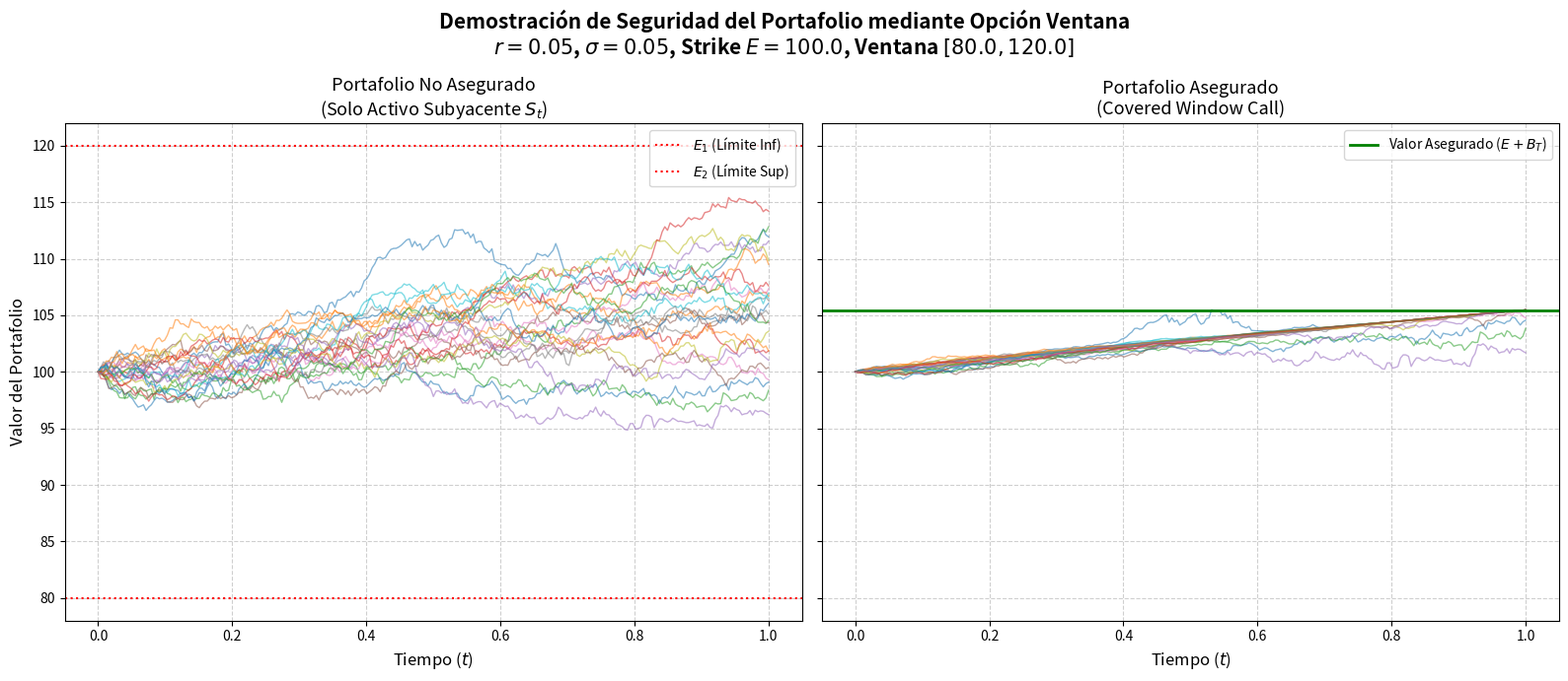

Write Python code to recreate this figure.
import numpy as np
import matplotlib.pyplot as plt
from scipy.stats import norm

# ====================================================================
# Parámetros del Contrato
# ====================================================================
N = 252            # Número de pasos de tiempo (252 días de trading)
T = 1.0            # Tiempo de expiración (1 año)
delta_t = T / N    # Incremento de tiempo finito
S_0 = 100.0        # Valor inicial del subyacente
E = 100.0          # Precio Strike

# Sección 1 – Portafolio Replicante (cobertura delta)
E1_h = 90.0        # Límite inferior de la ventana
E2_h = 110.0       # Límite superior de la ventana
mu_h = 0.05        # Tendencia
sigma_h = 0.20     # Volatilidad
r_h = 0.05         # Tasa libre de riesgo

# Sección 2 – Demostración de Seguridad (Covered Window Call)
E1_s = 80.0        # Ventana más amplia
E2_s = 120.0
mu_s = 0.05
sigma_s = 0.05     # Volatilidad baja
r_s = 0.05
N_sims = 25        # Número de simulaciones para la comparación

# ====================================================================
# Funciones Comunes
# ====================================================================
def simular_S(N, delta_t, S_0, mu, sigma):
    """Simula la evolución del activo S (discretización Euler-Maruyama del Punto 1)."""
    t = np.zeros(N + 1)
    S = np.zeros(N + 1)
    t[0] = 0.0
    S[0] = S_0
    for i in range(N):
        t[i+1] = t[i] + delta_t
        S[i+1] = S[i] + mu * S[i] * delta_t + sigma * S[i] * np.sqrt(delta_t) * np.random.randn()
    return t, S

def call_ventana_y_delta(S, t, r, sigma, E, E1, E2, T):
    """Retorna el Precio Teórico (C) y el Delta (∂C/∂S) de la Opción Ventana."""
    S_min = max(E1, E)
    if S_min >= E2 or S <= 1e-8:
        return 0.0, 0.0

    tau = T - t
    if tau <= 1e-8:
        C = max(S - E, 0.0) if E1 <= S <= E2 else 0.0
        Delta = 1.0 if (E1 <= S <= E2 and S > E) else 0.0
        return C, Delta

    d1_Smin = (np.log(S / S_min) + (r + sigma**2 / 2) * tau) / (sigma * np.sqrt(tau))
    d1_E2   = (np.log(S / E2)    + (r + sigma**2 / 2) * tau) / (sigma * np.sqrt(tau))
    d2_Smin = (np.log(S / S_min) + (r - sigma**2 / 2) * tau) / (sigma * np.sqrt(tau))
    d2_E2   = (np.log(S / E2)    + (r - sigma**2 / 2) * tau) / (sigma * np.sqrt(tau))

    C     = S * (norm.cdf(d1_Smin) - norm.cdf(d1_E2)) \
            - E * np.exp(-r * tau) * (norm.cdf(d2_Smin) - norm.cdf(d2_E2))
    Delta = norm.cdf(d1_Smin) - norm.cdf(d1_E2)
    return C, Delta

# ====================================================================
# SECCIÓN 1: Portafolio de Cobertura Delta (una trayectoria)
# ====================================================================
t, S = simular_S(N, delta_t, S_0, mu_h, sigma_h)

C_t   = np.zeros(N + 1)
Delta_t = np.zeros(N + 1)
B_t   = np.zeros(N + 1)
Pi_t  = np.zeros(N + 1)

# Inicialización en t = 0
C_0, Delta_0 = call_ventana_y_delta(S[0], t[0], r_h, sigma_h, E, E1_h, E2_h, T)
C_t[0]   = C_0
Delta_t[0] = Delta_0
B_t[0]   = C_0 - Delta_0 * S[0]          # B = C - Δ·S  (portafolio auto-financiado)
Pi_t[0]  = Delta_t[0] * S[0] + B_t[0]

for i in range(N):
    B_next  = B_t[i] * np.exp(r_h * delta_t)     # banco devenga intereses
    Pi_next = Delta_t[i] * S[i+1] + B_next        # valor portafolio antes de rebalanceo

    c_val, delta_val = call_ventana_y_delta(S[i+1], t[i+1], r_h, sigma_h, E, E1_h, E2_h, T)
    C_t[i+1]   = c_val
    Delta_t[i+1] = delta_val
    Pi_t[i+1]  = Pi_next
    B_t[i+1]   = Pi_next - delta_val * S[i+1]     # rebalanceo: ajustar cuenta bancaria

# ====================================================================
# Demostración de Seguridad (Covered Window Call)
# ====================================================================
t_grid = np.linspace(0, T, N + 1)
C_0_s  = call_ventana_y_delta(S_0, 0.0, r_s, sigma_s, E, E1_s, E2_s, T)[0]
B_t_s  = C_0_s * np.exp(r_s * t_grid)   # prima recibida crece en el banco

trayectorias_S  = []
trayectorias_Pi = []

for _ in range(N_sims):
    t_sim, S_sim = simular_S(N, delta_t, S_0, mu_s, sigma_s)
    trayectorias_S.append(S_sim)

    # Valor de la opción en cada instante
    C_t_s = np.zeros(N + 1)
    for i in range(N):
        C_t_s[i] = call_ventana_y_delta(S_sim[i], t_sim[i], r_s, sigma_s, E, E1_s, E2_s, T)[0]
    S_T = S_sim[-1]
    C_t_s[-1] = max(S_T - E, 0.0) if E1_s <= S_T <= E2_s else 0.0

    # Portafolio Asegurado: Activo − Obligación de la Opción Vendida + Prima en Banco
    trayectorias_Pi.append(S_sim - C_t_s + B_t_s)

# Figura 2 – Comparación de Seguridad
fig2, axes2 = plt.subplots(1, 2, figsize=(16, 7), sharey=True)

for S_tray in trayectorias_S:
    axes2[0].plot(t_grid, S_tray, alpha=0.55, lw=1)
axes2[0].axhline(E1_s, color='red',   linestyle=':', lw=1.5, label='$E_1$ (Límite Inf)')
axes2[0].axhline(E2_s, color='red',   linestyle=':', lw=1.5, label='$E_2$ (Límite Sup)')
axes2[0].set_title('Portafolio No Asegurado\n(Solo Activo Subyacente $S_t$)', fontsize=13)
axes2[0].set_xlabel('Tiempo ($t$)', fontsize=12)
axes2[0].set_ylabel('Valor del Portafolio', fontsize=12)
axes2[0].legend(); axes2[0].grid(True, linestyle='--', alpha=0.6)

for Pi_tray in trayectorias_Pi:
    axes2[1].plot(t_grid, Pi_tray, alpha=0.55, lw=1)
axes2[1].axhline(E + B_t_s[-1], color='green', linestyle='-', lw=2, label='Valor Asegurado ($E + B_T$)')
axes2[1].set_title('Portafolio Asegurado\n(Covered Window Call)', fontsize=13)
axes2[1].set_xlabel('Tiempo ($t$)', fontsize=12)
axes2[1].legend(); axes2[1].grid(True, linestyle='--', alpha=0.6)

fig2.suptitle(
    'Demostración de Seguridad del Portafolio mediante Opción Ventana\n'
    f'$r={r_s}$, $\\sigma={sigma_s}$, Strike $E={E}$, Ventana $[{E1_s}, {E2_s}]$',
    fontsize=15, fontweight='bold'
)
plt.tight_layout()
plt.show()
